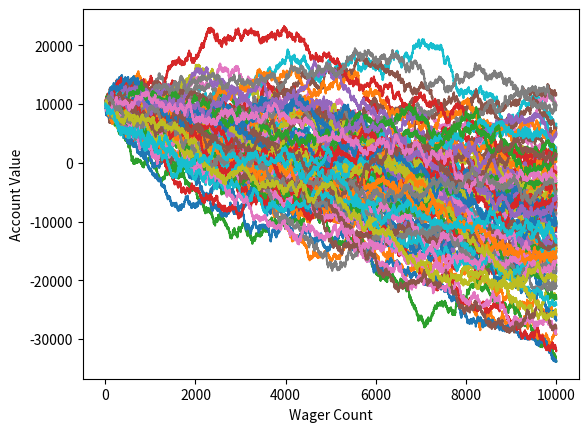

Reproduce this figure in Python.
import random
import matplotlib
import matplotlib.pyplot as plt

def rollDice():
    roll = random.randint(1,100)

    if roll == 100:
        # print roll, 'roll was 100, you lose. What are the odds?! Play again!'
        return False
    elif roll <= 50:
        # print roll, 'roll was 1-50, you lose. Play again!'
        return False
    elif 100 > roll > 50:
        # print roll, 'roll was 51 - 99. You win! *Pretty lights flash* Play more!'
        return True

def simpleBetter(funds, initial_wager, wager_count):
    value = funds
    wager = initial_wager

    wX = []
    vY = []

    current_wager = 1

    while current_wager <= wager_count:
        if rollDice():
            value += wager
        else:
            value -= wager

        wX.append(current_wager)
        vY.append(value)
        current_wager += 1

    if value < 0:
        value = "broke"
    # print 'Funds: ', value
    plt.plot(wX, vY)

x = 0
while x < 100:
    simpleBetter(10000, 100, 10000)
    x += 1

plt.ylabel('Account Value')
plt.xlabel('Wager Count')
plt.show()